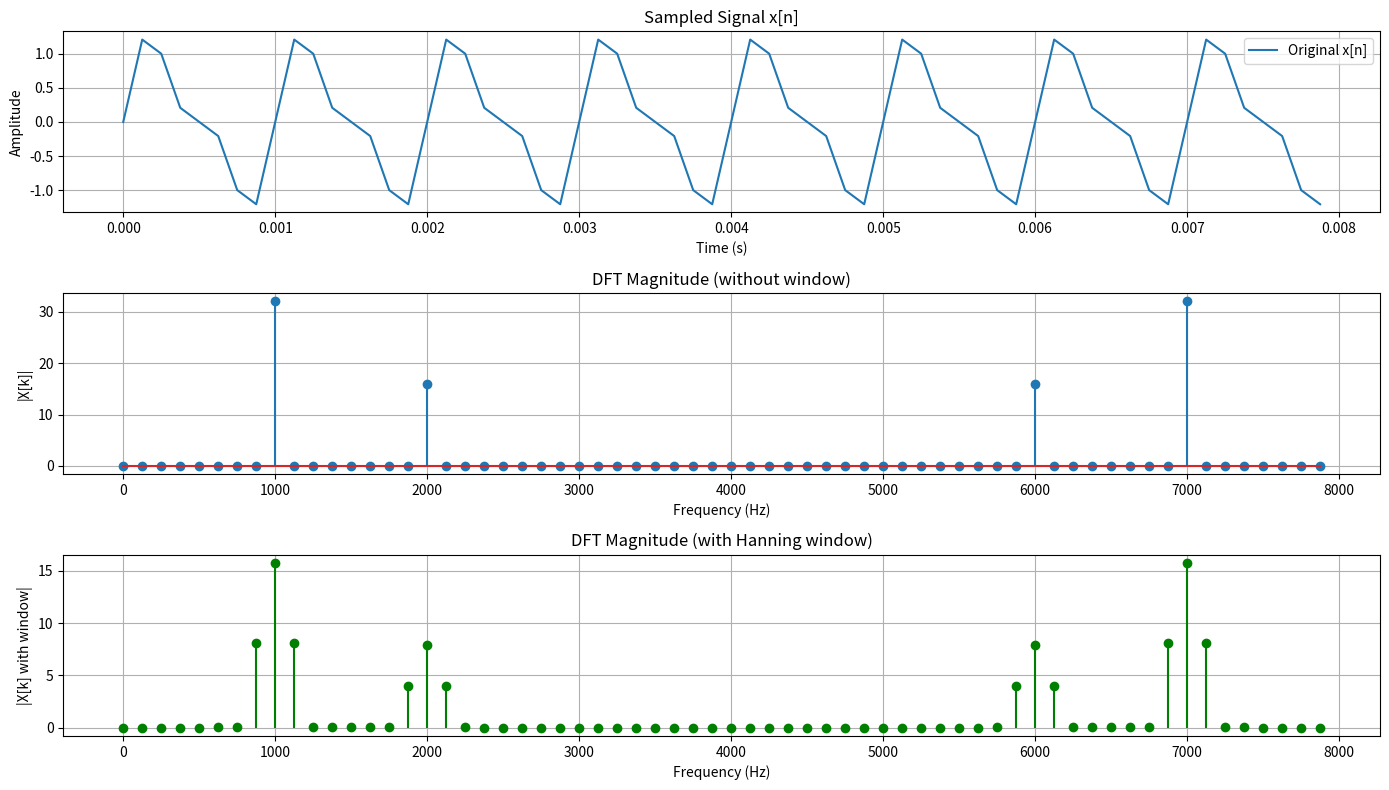
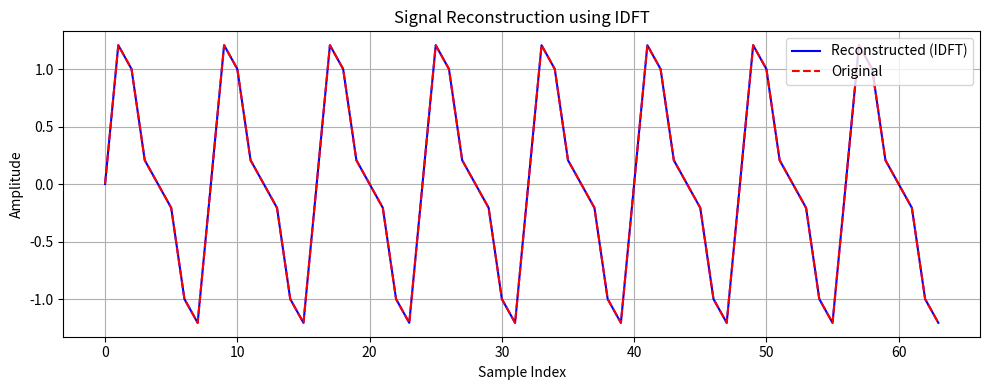

Here is the Python script that generated these plots, in order:
'''
DFT of xa(t)=sin(2π⋅1000t)+0.5sin(2π⋅2000t+4π). Also IDFT. DFT with
window + window function realization

'''



import numpy as np
import matplotlib.pyplot as plt

# ---------- Step 1: Sample the Analog Signal ----------
fs = 8000  # Sampling frequency (must be > 4000 Hz)
N = 64     # Number of samples
t = np.arange(N) / fs

# Sampled composite signal: sin(2π⋅1000t) + 0.5sin(2π⋅2000t + 4π)
x = np.sin(2*np.pi*1000*t) + 0.5*np.sin(2*np.pi*2000*t + 4*np.pi)

# ---------- Step 2: Define Manual Hanning Window ----------
def hanning(N):
    return np.array([0.5 - 0.5 * np.cos(2 * np.pi * n / (N - 1)) for n in range(N)])

# ---------- Step 3: Manual DFT and IDFT ----------
def DFT(x):
    N = len(x)
    X = []
    for k in range(N):
        sum_val = 0
        for n in range(N):
            sum_val += x[n] * np.exp(-2j * np.pi * k * n / N)
        X.append(sum_val)
    return np.array(X)

def IDFT(X):
    N = len(X)
    x_recon = []
    for n in range(N):
        sum_val = 0
        for k in range(N):
            sum_val += X[k] * np.exp(2j * np.pi * k * n / N)
        x_recon.append(sum_val / N)
    return np.array(x_recon)

# ---------- Step 4: Apply DFT With and Without Window ----------
X_plain = DFT(x)

w = hanning(N)
x_win = x * w
X_win = DFT(x_win)

# ---------- Step 5: Frequency Axis ----------
f = np.arange(N) * fs / N  # Frequency axis

# ---------- Step 6: Plot ----------
plt.figure(figsize=(14, 8))

# Original Time Domain Signal
plt.subplot(3, 1, 1)
plt.plot(t, x, label='Original x[n]')
plt.title('Sampled Signal x[n]')
plt.xlabel('Time (s)')
plt.ylabel('Amplitude')
plt.grid(True)
plt.legend()

# DFT Magnitude Without Window
plt.subplot(3, 1, 2)
plt.stem(f, np.abs(X_plain))
plt.title('DFT Magnitude (without window)')
plt.xlabel('Frequency (Hz)')
plt.ylabel('|X[k]|')
plt.grid(True)

# DFT Magnitude With Hanning Window
plt.subplot(3, 1, 3)
plt.stem(f, np.abs(X_win), linefmt='g-', markerfmt='go', basefmt=' ')
plt.title('DFT Magnitude (with Hanning window)')
plt.xlabel('Frequency (Hz)')
plt.ylabel('|X[k] with window|')
plt.grid(True)

plt.tight_layout()
plt.show()

# ---------- Step 7: Plot Reconstructed Signal via IDFT ----------
x_recon = IDFT(X_plain)

plt.figure(figsize=(10, 4))
plt.plot(np.real(x_recon), label='Reconstructed (IDFT)', color='blue')
plt.plot(x, '--', label='Original', color='red')
plt.title("Signal Reconstruction using IDFT")
plt.xlabel("Sample Index")
plt.ylabel("Amplitude")
plt.grid(True)
plt.legend()
plt.tight_layout()
plt.show()
